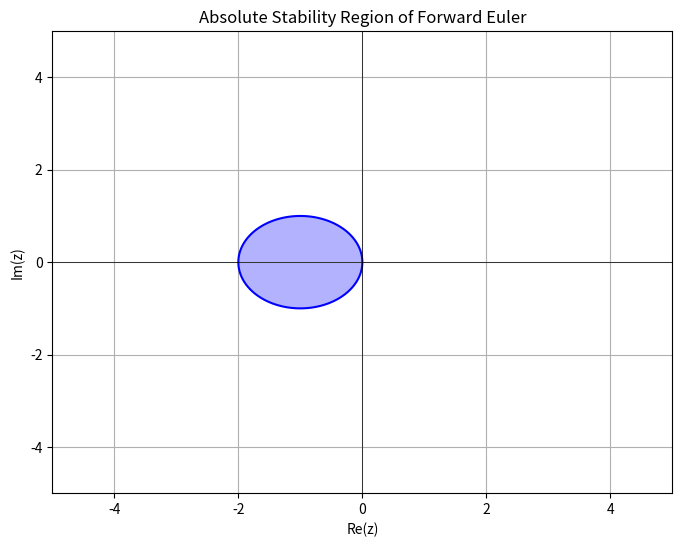

The script that saved this image: (Note: this script raises an exception after producing the figure.)
"""
on the same coordinate plane, plot the regions of absolute stability for the following methods
- forward euler
- midpoint rule w/ euler predictor
- kutta's method (three-stage, thid order)
- 4-stage, fourth order runge-kutta method
- DOPRI5(4)
"""

import matplotlib.pyplot as plt
import numpy as np
import sympy as sp
from typing import Optional


class ExplicitRungeKuttaMethod:
    def __init__(self, name, a, b, c):
        # a,b,c encode Butcher array
        self.name = name
        self.a = a
        self.b = b
        self.c = c

    def stability_function(self):
        s = self.a.shape[0]
        I = np.eye(s)
        e = np.ones(s)
        return lambda z: 1 + z * np.dot(self.b, np.linalg.solve(I - z * self.a, e))

    def __repr__(self):
        ret = f"{self.name}\n"

        # write down stability function using sympy and simplify
        s = self.a.shape[0]
        I = np.eye(s)
        e = np.ones(s)
        z = sp.symbols('z')
        A_inv = sp.Matrix(I) - z * sp.Matrix(self.a)
        A_inv = A_inv.inv()
        b_vec = sp.Matrix(self.b)
        e_vec = sp.Matrix(e)
        R_z = 1 + z * (b_vec.T * A_inv * e_vec)[0]
        ret += f"Stability function R(z): \"{sp.simplify(R_z)}\"\n"

        # write down butcher's array
        ret += "Butcher's Array:\n"
        for ii in range(s):
            ret += f"{self.c[ii]:.2f} | "
            for jj in range(s):
                ret += f"{self.a[ii, jj]:.2f} "
            ret += "\n"
        ret += "-----+-----\n     | "
        for ii in range(s):
            ret += f"{self.b[ii]:.2f} "
        ret += "\n"
        return ret

    def roots(self):
        """
        Find the roots of the characteristic polynomial representation of the stability function.

        Parameters:
        A (np.ndarray): Matrix A of the Butcher array.
        b (np.ndarray): Vector b of the Butcher array.

        Returns:
        list: Roots of the characteristic polynomial.
        """
        s = self.a.shape[0]
        I = np.eye(s)
        e = np.ones(s)

        z = sp.symbols('z')
        A_inv = sp.Matrix(I) - z * sp.Matrix(self.a)
        A_inv = A_inv.inv()
        b_vec = sp.Matrix(self.b)
        e_vec = sp.Matrix(e)

        R_z = 1 + z * (b_vec.T * A_inv * e_vec)[0]
        R_poly = sp.simplify(R_z)

        roots = sp.solve(R_poly, z)
        return roots

    def stability_region(self, show=True, save_path=Optional[str]):
        """
        Plot the absolute stability region for the given Butcher array (A, b, c).

        Parameters:
        A (np.ndarray): Matrix A of the Butcher array.
        b (np.ndarray): Vector b of the Butcher array.
        title (str): Title of the plot.
        """
        R = self.stability_function()

        # Create a grid of points in the complex plane
        x = np.linspace(-5, 5, 400)
        y = np.linspace(-5, 5, 400)
        X, Y = np.meshgrid(x, y)
        Z = X + 1j * Y

        # Evaluate the stability function on the grid
        R_values = np.vectorize(R)(Z)

        # Plot the contour where |R(z)| = 1 and fill the interior
        plt.figure(figsize=(8, 6))
        plt.contourf(X, Y, np.abs(R_values), levels=[0, 1], colors=['blue'], alpha=0.3)
        plt.contour(X, Y, np.abs(R_values), levels=[1], colors='blue')
        plt.axhline(0, color='black', lw=0.5)
        plt.axvline(0, color='black', lw=0.5)
        plt.xlabel('Re(z)')
        plt.ylabel('Im(z)')
        plt.title(f'Absolute Stability Region of {self.name}')
        plt.grid(True)
        if save_path is not None:
            plt.savefig(save_path)
        if show:
            plt.show()




class ForwardEuler(ExplicitRungeKuttaMethod):
    def __init__(self):
        super().__init__("Forward Euler", np.array([[0]]), np.array([1]), np.array([0]))


class ExplicitMidpoint(ExplicitRungeKuttaMethod):
    def __init__(self):
        super().__init__("Explicit Midpoint", np.array([[0, 0],[1/2, 0]]), np.array([0, 1]), np.array([0, 1/2]))


class KuttasMethod(ExplicitRungeKuttaMethod):
    def __init__(self):
        super().__init__("Kutta's Method", np.array([[0, 0, 0],[1/2, 0, 0], [-1, 2, 0]]), np.array([1/6, 2/3, 1/6]), np.array([0, 1/2, 1]))


class RK4(ExplicitRungeKuttaMethod):
    def __init__(self):
        super().__init__("Standard 4-Stage, Fourth Order Runge-Kutta Method", np.array([[0, 0, 0, 0],[1/2, 0, 0, 0], [0, 1/2, 0, 0], [0, 0, 1, 0]]), np.array([1/6, 1/3, 1/3, 1/6]), np.array([0, 1/2, 1/2, 1]))


class DOPRI5(ExplicitRungeKuttaMethod):
    def __init__(self):
        super().__init__("Embedded Runge-Kutta Method: Dormand and Prince 5(4)", np.array([[0, 0, 0, 0, 0, 0, 0],[1/5, 0, 0, 0, 0, 0, 0], [3/40, 9/40, 0, 0, 0, 0, 0], [44/45, -56/15, 32/9, 0, 0, 0, 0], [19372/6561, -25360/2187, 64448/6561, -212/729, 0, 0, 0], [9017/3168, -355/33, 46732/5247, 49/176, -5103/18656, 0, 0], [35/384, 0, 500/1113, 125/192, -2187/6784, 11/84, 0]]), np.array([5179/57600, 0, 7571/16695, 393/640, -92097/339200, 187/2100, 1/40]), np.array([0, 1/5, 3/10, 4/5, 8/9, 1, 1]))


forward_euler = ForwardEuler()
print(forward_euler)
forward_euler.stability_region(save_path=f'/Users/zachbortoff/Documents/Documents - Zach’s MacBook Pro (2)/school/csmc661/numerical_methods/figures/example4/{forward_euler.name}.png')


explicit_midpoint = ExplicitMidpoint()
print(explicit_midpoint)
explicit_midpoint.stability_region(save_path=f'/Users/zachbortoff/Documents/Documents - Zach’s MacBook Pro (2)/school/csmc661/numerical_methods/figures/example4/{explicit_midpoint.name}.png')

kuttas_method = KuttasMethod()
print(kuttas_method)
kuttas_method.stability_region(save_path=f'/Users/zachbortoff/Documents/Documents - Zach’s MacBook Pro (2)/school/csmc661/numerical_methods/figures/example4/{kuttas_method.name}.png')

rk4 = RK4()
print(rk4)
rk4.stability_region(save_path=f'/Users/zachbortoff/Documents/Documents - Zach’s MacBook Pro (2)/school/csmc661/numerical_methods/figures/example4/{rk4.name}.png')

dopri5 = DOPRI5()
print(dopri5)
dopri5.stability_region(save_path=f'/Users/zachbortoff/Documents/Documents - Zach’s MacBook Pro (2)/school/csmc661/numerical_methods/figures/example4/{dopri5.name}.png')
